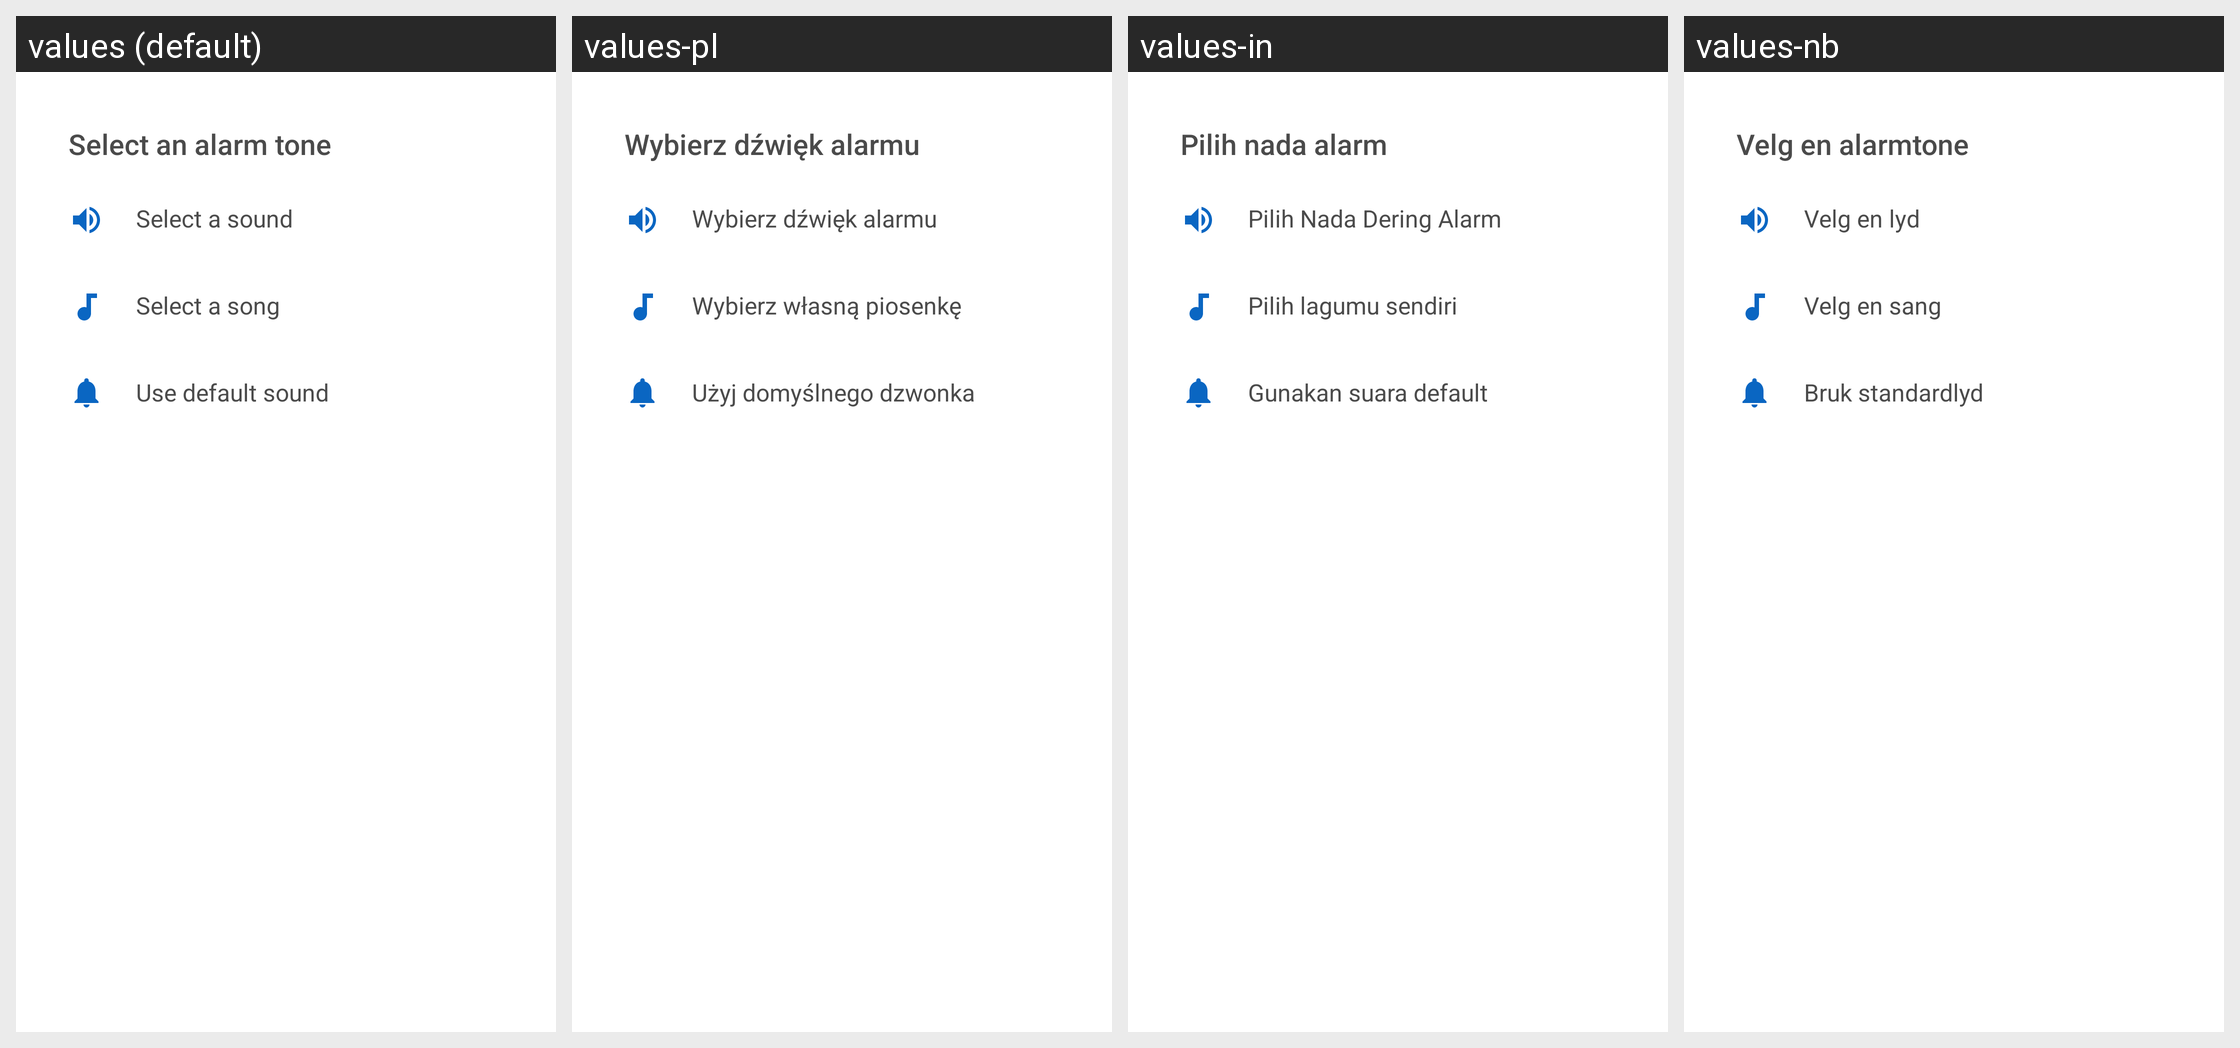

The same Android screen rendered under several of its app's locales, left to right. List the strings drawn on it with the default value and each locale's translation.
Android screen res/layout/ringtone_selection_dialog.xml rendered under 4 locales, left to right: values (default), values-pl, values-in, values-nb. Device: Nexus 5 (rendered at 1080×1920; each locale shown at half size, 540×960, under a caption strip naming it); theme Theme.MaterialComponents.DayNight.NoActionBar.
Other locales in the repository, not shown: values-af, values-am, values-ar, values-as, values-az, values-be, values-bg, values-bn, values-bs, values-ca, values-cs, values-da, values-de, values-el, values-en-rGB, values-es, values-es-rUS, values-et, values-eu, values-fa, values-fi, values-fr, values-fr-rCA, values-gl, values-gu, values-hi, values-hr, values-hu, values-hy, values-is, values-it, values-iw, values-ja, values-ka, values-kk, values-km, values-kn, values-ko, values-ky, values-lo, values-lt, values-lv, values-mk, values-ml, values-mn, values-mr, values-ms, values-my, values-ne, values-nl, values-or, values-pa, values-pt, values-pt-rBR, values-pt-rPT, values-ro, values-ru, values-si, values-sk, values-sl, values-sq, values-sr, values-sv, values-sw, values-ta, values-te, values-th, values-tl, values-tr, values-uk, values-ur, values-uz, values-vi, values-zh, values-zh-rCN, values-zh-rHK, values-zh-rTW, values-zu.
Strings drawn on this screen, with the default value and each locale's value (text and hints the layout hard-codes, and strings that could not be matched under every locale, appear in the picture but are not listed):

selectAnAlarmTone
  values: Select an alarm tone
  values-pl: Wybierz dźwięk alarmu
  values-in: Pilih nada alarm
  values-nb: Velg en alarmtone

selectAlarmSound
  values: Select a sound
  values-pl: Wybierz dźwięk alarmu
  values-in: Pilih Nada Dering Alarm
  values-nb: Velg en lyd

selectYourSong
  values: Select a song
  values-pl: Wybierz własną piosenkę
  values-in: Pilih lagumu sendiri
  values-nb: Velg en sang

useDefaultSound
  values: Use default sound
  values-pl: Użyj domyślnego dzwonka
  values-in: Gunakan suara default
  values-nb: Bruk standardlyd
